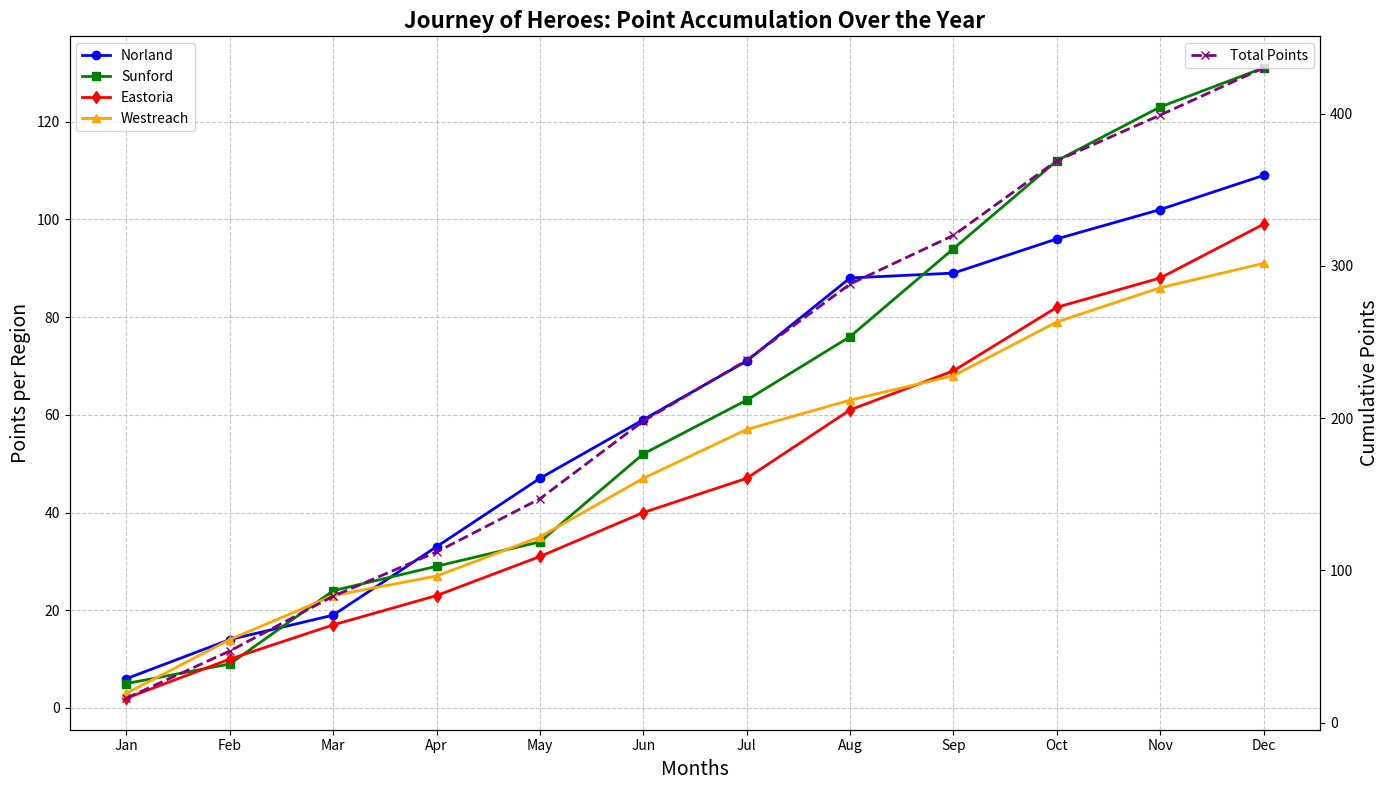

This chart was generated by the following Python code:
import matplotlib.pyplot as plt
import numpy as np

months = ['Jan', 'Feb', 'Mar', 'Apr', 'May', 'Jun', 'Jul', 'Aug', 'Sep', 'Oct', 'Nov', 'Dec']
regions = ['Norland', 'Sunford', 'Eastoria', 'Westreach']

# Randomly altered point accumulation trends for four different hero regions
points_norland = np.array([6, 14, 19, 33, 47, 59, 71, 88, 89, 96, 102, 109])
points_sunford = np.array([5, 9, 24, 29, 34, 52, 63, 76, 94, 112, 123, 131])
points_eastoria = np.array([2, 10, 17, 23, 31, 40, 47, 61, 69, 82, 88, 99])
points_westreach = np.array([3, 14, 23, 27, 35, 47, 57, 63, 68, 79, 86, 91])

fig, ax1 = plt.subplots(figsize=(14, 8))
ax2 = ax1.twinx()

# Plot cumulative points for all regions for overall event analysis
cumulative_points = points_norland + points_sunford + points_eastoria + points_westreach
ax2.plot(months, cumulative_points, color='purple', linestyle='--', marker='x', label='Total Points', linewidth=2)

# Plot individual regions' points with distinct styles
ax1.plot(months, points_norland, marker='o', linestyle='-', color='blue', linewidth=2, label='Norland')
ax1.plot(months, points_sunford, marker='s', linestyle='-', color='green', linewidth=2, label='Sunford')
ax1.plot(months, points_eastoria, marker='d', linestyle='-', color='red', linewidth=2, label='Eastoria')
ax1.plot(months, points_westreach, marker='^', linestyle='-', color='orange', linewidth=2, label='Westreach')

ax1.set_title('Journey of Heroes: Point Accumulation Over the Year', fontsize=16, fontweight='bold')
ax1.set_xlabel('Months', fontsize=14)
ax1.set_ylabel('Points per Region', fontsize=14)
ax2.set_ylabel('Cumulative Points', fontsize=14)

ax1.grid(True, linestyle='--', alpha=0.7)

ax1.legend(loc='upper left', fontsize=10)
ax2.legend(loc='upper right', fontsize=10)

plt.tight_layout()
plt.show()
